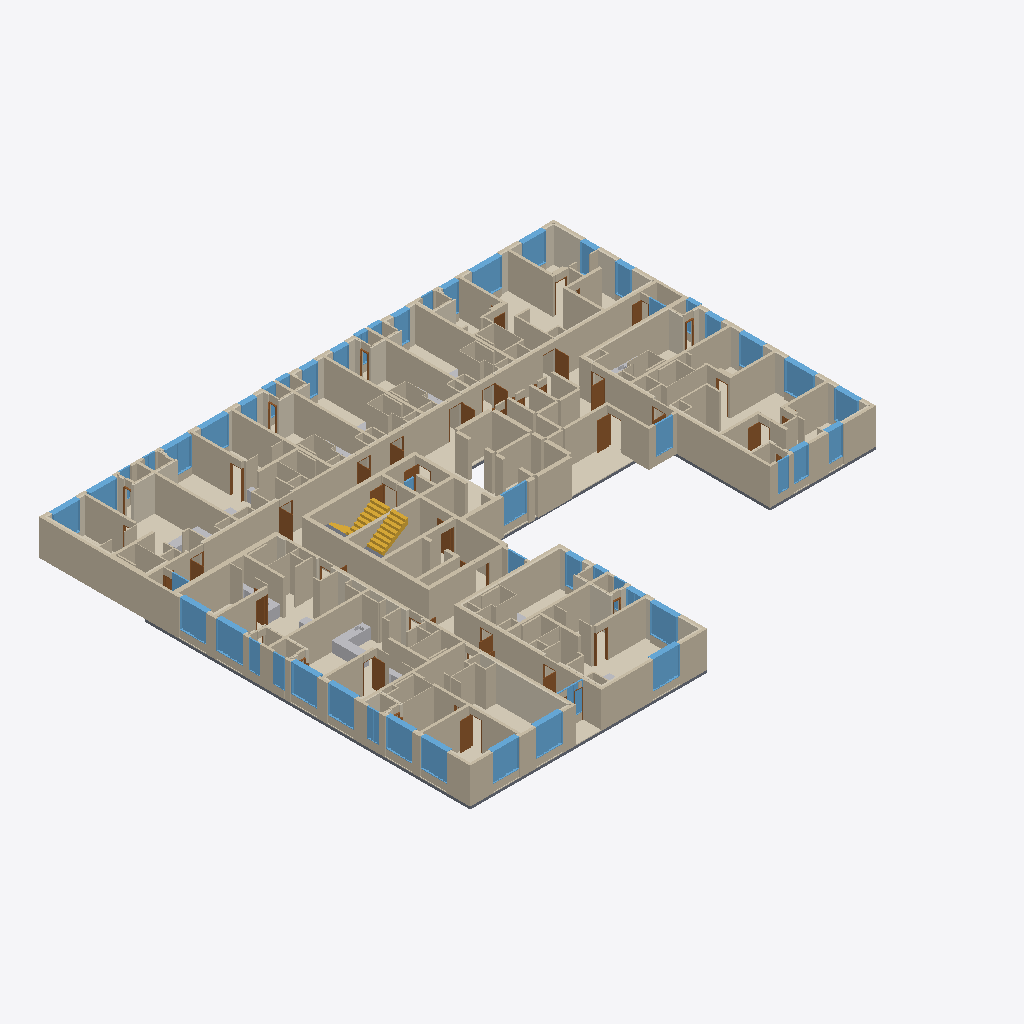
Isometric view of an IFC building model (IFC-SPF (STEP), schema IFC4, length unit metre), seen from the south-west, elements coloured by IFC class (only those large enough to see are counted): 232 walls (beige), 69 coverings (cream), 52 windows (light blue), 30 doors (brown), 8 slabs (grey), 6 other elements (light grey), 3 stair flights (yellow).
Extent 40.7 m × 34.1 m × 3.3 m (x, y, z). Storeys (1): 04층 at 16.20 m. Elements (829): 366 IfcWall, 179 IfcCovering, 54 IfcSlab, 53 IfcDoor, 53 IfcWindow, 40 IfcSanitaryTerminal, 29 IfcFurniture, 28 IfcBuildingElementProxy, 23 IfcFurnishingElement, 4 IfcStairFlight.

HEADER;
FILE_DESCRIPTION(('ViewDefinition[DesignTransferView]'),'2;1');
FILE_NAME('/dev/null','2026-10-20T22:03:10+09:00',(''),(''),'IfcOpenShell 0.9.0','IfcOpenShell 0.9.0','Nobody');
FILE_SCHEMA(('IFC4'));
ENDSEC;
DATA;
#1=IFCPROJECT('1AcC6H5ozTCO_bqrJrUXw0',$,'A32 04층',$,$,$,$,(#10),#5);
#12=IFCSITE('0ap8K39n1MiBkVTnl0bGl_',$,'A32 source coordinate system',$,$,$,$,$,$,$,$,$,$,$);
#13=IFCBUILDING('0JUEDPkb5MOBFwrExo_hgU',$,'A32 주거동 · 지하5층–옥탑지붕',$,$,$,$,$,$,$,$,$);
#16=IFCBUILDINGSTOREY('2lmHoPvjDUf9tCYx_NweTo',$,'04층',$,$,#25,$,$,$,16.2);
#3808=IFCWALL('1q3r2ONNPIfBVhNDEmEtu3',$,'concrete / CAD 벽체 044',$,$,#7108,#3907,$,$);
#56637=IFCWALL('0htTM1XS5Mwgqq3D5caOMN',$,'concrete / CAD 벽체 067',$,$,#60297,#56707,$,$);
#50136=IFCWALL('0sGQxxsGrVxPbzvk1uC18g',$,'concrete / CAD 벽체 014',$,$,#55001,#50199,$,$);
#33692=IFCWALL('0WMQ$VA0bJzOluOAOzhnj1',$,'concrete / CAD 벽체 053',$,$,#37297,#33746,$,$);
#792=IFCCOVERING('1$YtWp3kbUlRn9MGS1zWPb',$,'F-COM / 복도·코어 마감',$,$,#6718,#918,$,$);
#76825=IFCWALL('2D$3972dbUOOeMxDn77aTD',$,'concrete / CAD 벽체 059',$,$,#80443,#76889,$,$);
#56490=IFCWALL('3veneZOZzUSfx05AqIEJlP',$,'concrete / CAD 벽체 056',$,$,#60132,#56539,$,$);
#9499=IFCWALL('0AmdNRd45S1uzu1bzDFgzd',$,'concrete / CAD 벽체 007',$,$,#14438,#9548,$,$);
#43926=IFCWALL('3npoNDYgnHcvhNsY82T$xk',$,'concrete / CAD 벽체 051',$,$,#47867,#43981,$,$);
#43985=IFCWALL('37LE4lW9PTxQDZqo4k5J0R',$,'concrete / CAD 벽체 054',$,$,#47657,#44030,$,$);
#66414=IFCWALL('0$ejqHzzzUCP9zAtnxbkV0',$,'concrete / CAD 벽체 050',$,$,#69472,#66489,$,$);
#61664=IFCWALL('17cHOgoOTKJhSB0DMJy8eE',$,'concrete / CAD 벽체 008',$,$,#64943,#61726,$,$);
#20400=IFCWALL('3lcD37f6XGHuGYT4VvnJ4y',$,'concrete / CAD 벽체 042',$,$,#23296,#20449,$,$);
#24749=IFCWALL('3_FPJzlcvV7gkB_ELs8ZQs',$,'concrete / CAD 벽체 018',$,$,#27863,#24806,$,$);
#38650=IFCWALL('210LfqPLDVEuXQeA3yd4HW',$,'concrete / CAD 벽체 060',$,$,#42288,#38699,$,$);
#15996=IFCWALL('1WedGN5tnHzhGWy4Ia1YLE',$,'concrete / CAD 벽체 045',$,$,#19142,#16043,$,$);
#70122=IFCCOVERING('2OeG7YIjjGRhS$5_PEgmbW',$,'INS079 / CAD 외피 단열재',$,$,#75212,#70170,$,.INSULATION.);
#29156=IFCWALL('1bNXv1j2HI38c$e5TOy1GF',$,'concrete / CAD 벽체 040',$,$,#32056,#29201,$,$);
#49984=IFCWALL('3Euo1bVIzNWRWRs6ssQAbC',$,'concrete / CAD 벽체 009',$,$,#55011,#50042,$,$);
#49935=IFCWALL('1IqmaWwE1UCg6s7m4L39Ae',$,'concrete / CAD 벽체 006',$,$,#54861,#49980,$,$);
#9597=IFCWALL('2cypv3uubJ6BEGgZMIqxNh',$,'concrete / CAD 벽체 011',$,$,#14693,#9642,$,$);
#71501=IFCWALL('0qGAxRhdrSowL7Qu4EUxmZ',$,'concrete / CAD 벽체 070',$,$,#75317,#71544,$,$);
#71301=IFCWALL('0TJdt_qNTJLPXOOAyNAuBE',$,'concrete / CAD 벽체 061',$,$,#75432,#71350,$,$);
#33750=IFCWALL('01VMHtwXHLnhFELQ5RDleL',$,'concrete / CAD 벽체 055',$,$,#37212,#33795,$,$);
#43832=IFCWALL('12tz4JtULTGOk4Jh$R0BWl',$,'concrete / CAD 벽체 048',$,$,#47917,#43877,$,$);
#3273=IFCWALL('2CXlzAkj1GeRP6UrShQEc5',$,'concrete / CAD 벽체 026',$,$,#7048,#3310,$,$);
#38703=IFCWALL('3e17f$Ct5G9wo1RT8ONk4U',$,'concrete / CAD 벽체 061',$,$,#42173,#38756,$,$);
#7743=IFCCOVERING('3CFIaxEuDHbwAeeamsx7l6',$,'F-U01 / 84B형 바닥',$,$,#14338,#7790,$,$);
#56588=IFCWALL('2_YjJ5Z0jHTOHqBwdaR4kA',$,'concrete / CAD 벽체 066',$,$,#60082,#56633,$,$);
#71354=IFCWALL('1iEAfOcGLLvQcBZzIZhyq6',$,'concrete / CAD 벽체 063',$,$,#75332,#71399,$,$);
#2984=IFCWALL('0hbPOxZ6vUVQGrUPexCFUy',$,'concrete / CAD 벽체 019',$,$,#7218,#3023,$,$);
#49839=IFCWALL('1yp3evEJXRoQQ_ViiinM28',$,'concrete / CAD 벽체 003',$,$,#55026,#49882,$,$);
#42801=IFCCOVERING('28uXUZLfjQCvB9DlFv9Adj',$,'F-U08 / 57형 바닥',$,$,#47787,#42848,$,$);
#3724=IFCWALL('18yt_Dld1S7hpm1PmgoL7Z',$,'concrete / CAD 벽체 037',$,$,#7233,#3763,$,$);
#71448=IFCWALL('2VLzaM1tjMCAinAv0s0V$1',$,'concrete / CAD 벽체 065',$,$,#75407,#71497,$,$);
#33799=IFCWALL('2PrPwQZVjL1hfM$AU70nM8',$,'concrete / CAD 벽체 056',$,$,#37117,#33848,$,$);
#49886=IFCWALL('0Y87qDLpTJLxaLsHsGA16V',$,'concrete / CAD 벽체 004',$,$,#54646,#49931,$,$);
#9646=IFCWALL('0hs4g6dFDOIPKhFq3bhLaf',$,'concrete / CAD 벽체 016',$,$,#14528,#9691,$,$);
#38760=IFCWALL('2ozJRRsb1H4QTlJgiTWGb9',$,'concrete / CAD 벽체 068',$,$,#42303,#38805,$,$);
#32729=IFCCOVERING('0pXXvWOxbPmB4niavuCnG5',$,'F-U06 / 54형 바닥',$,$,#37087,#32777,$,$);
#76946=IFCWALL('3q8IToapzQCOfeeRlCvBET',$,'concrete / CAD 벽체 069',$,$,#80583,#76991,$,$);
#43785=IFCWALL('2GbM17Jh5Vg9GT_wu6x59z',$,'concrete / CAD 벽체 047',$,$,#47722,#43828,$,$);
#507=IFCCOVERING('3R1B33JV5MXwFgNcBl9_NQ',$,'F-U09 / 84A형 바닥',$,$,#7023,#548,$,$);
#50532=IFCWALL('2AILNLYhjKKwikS8fLbzXg',$,'partition / CAD 벽체 013',$,$,#54951,#50575,$,$);
#69977=IFCCOVERING('1T$sue5v9SW8jw5r3RIqXB',$,'F-U13 / 65형 바닥',$,$,#75412,#70026,$,$);
#71593=IFCWALL('2HHcHzrRbH4Q4iOmUqZMj4',$,'partition / CAD 벽체 096',$,$,#75377,#71642,$,$);
#29250=IFCWALL('2pSKL0qa9Iv9LZ72bsNvjl',$,'concrete / CAD 벽체 042',$,$,#32256,#29299,$,$);
#71950=IFCWALL('2Pzw$gakLSTel1NV1OY_Ux',$,'B12 / 욕실 구획 보완',$,$,#75207,#72020,$,$);
#9740=IFCWALL('2z$9F3M$nQufjAEmiFXsaj',$,'concrete / CAD 벽체 018',$,$,#14533,#9801,$,$);
#75955=IFCCOVERING('1JxxDigs1LmhvjMLj6QNZh',$,'F-U14 / 54형 바닥',$,$,#80448,#76000,$,$);
#3437=IFCWALL('0xUcT35ZjJPxDPKGVocHN9',$,'concrete / CAD 벽체 030',$,$,#7093,#3474,$,$);
#73627=IFCWINDOW('3b$hrMxn9N_eAU8MHwRtU_',$,'WIN012 / 2열 창',$,$,#75252,#73944,$,2.2,2.1,$,$,$);
#44968=IFCWINDOW('10Vbqh51HL_vuROr5xOOGZ',$,'WIN015 / 2열 창',$,$,#47697,#45285,$,2.2,2.1,$,$,$);
#78155=IFCWINDOW('2Qg9e4ATvPvRQhYQLf77vL',$,'WIN008 / 2열 창',$,$,#80503,#78472,$,2.2,2.1,$,$,$);
#3601=IFCWALL('0IkuVgsyfQIhRRRf68I7oC',$,'concrete / CAD 벽체 034',$,$,#6933,#3638,$,$);
#45466=IFCWINDOW('0SEQFzgdTVswSwYuj$7fJH',$,'WIN021 / 2열 창',$,$,#47907,#45783,$,2.2,2.100000000000007,$,$,$);
#55484=IFCCOVERING('0wh0_W79LQHBanGLaZaUZL',$,'F-U10 / 54형 바닥',$,$,#60277,#55529,$,$);
#40066=IFCWINDOW('2eLcV9FozTlBW1ObB3_XQu',$,'WIN005 / 2열 창',$,$,#42108,#40383,$,2.2,2.1,$,$,$);
#39745=IFCWINDOW('0GfqBd43bHnRS49zyqWqKW',$,'WIN004 / 2열 창',$,$,#42208,#40062,$,2.2,2.1,$,$,$);
#72487=IFCWINDOW('3JdgE7IDbOWxKTeG445VFT',$,'WIN001 / 2열 창',$,$,#75182,#72804,$,2.2,2.1,$,$,$);
#72808=IFCWINDOW('38u4f_UHXMbvuGMEB8MNX4',$,'WIN002 / 2열 창',$,$,#75277,#73125,$,2.2,2.1,$,$,$);
#78476=IFCWINDOW('3fA7Cv5UnSZxXUinsLBtE5',$,'WIN009 / 2열 창',$,$,#80483,#78793,$,2.2,2.100000000000007,$,$,$);
#73306=IFCWINDOW('1EM2PJII5L$wGUoqvHshMd',$,'WIN011 / 2열 창',$,$,#75342,#73623,$,2.2,2.1,$,$,$);
#55628=IFCCOVERING('0OqoOL6mfLaxvkYMfDueCi',$,'INS082 / CAD 외피 단열재',$,$,#60327,#55673,$,.INSULATION.);
#52689=IFCWINDOW('2ZtwrPI8PNGvWC6bZJq_K6',$,'WIN044 / 2열 창',$,$,#55016,#53006,$,2.2,2.3000000000037324,$,$,$);
#7884=IFCCOVERING('0AT5w0cWbUGBPwTWzIhjOJ',$,'INS001 / CAD 외피 단열재',$,$,#14543,#7926,$,.INSULATION.);
#2860=IFCSTAIRFLIGHT('3_VKdXLd5JxA_mUojCDh8b',$,'STAIR-1-RETURN / 상부 연결 런',$,$,#7228,#2918,$,8,8,0.1875,0.26,$);
#3560=IFCWALL('1$OezsdX1UVQKiCiwD_07x',$,'concrete / CAD 벽체 033',$,$,#7198,#3597,$,$);
#25311=IFCWALL('3hBG81a3rTjxERH0FTwyml',$,'B06 / 욕실 구획 보완',$,$,#27713,#25360,$,$);
#37780=IFCCOVERING('12m7sokm1NRh__u$bi$t6H',$,'F-U07 / 54형 바닥',$,$,#42203,#37827,$,$);
#77179=IFCWALL('2r0UUh9u1OzQJUmrUDhimQ',$,'partition / CAD 벽체 097',$,$,#80463,#77222,$,$);
#61730=IFCWALL('0YhQtObGPPIQFJMmz6_gxe',$,'concrete / CAD 벽체 009',$,$,#64878,#61787,$,$);
#11483=IFCWINDOW('3QAseBPBzJ$ur3epn7FHg_',$,'WIN040 / 2열 창',$,$,#14403,#11800,$,2.2,2.3000000000037253,$,$,$);
#16092=IFCWALL('2AwE6sBlHIYwQfa6ubZgTy',$,'concrete / CAD 벽체 053',$,$,#19057,#16142,$,$);
#4668=IFCWALL('2l4J_J6dDKH95rg56sPo5Z',$,'EVAC-WEST / 피난구역 외곽 벽체',$,$,#7013,#4708,$,$);
#50046=IFCWALL('3HcjZdd3rLhAwzO_h7i2jR',$,'concrete / CAD 벽체 012',$,$,#54686,#50087,$,$);
#20952=IFCWALL('1DGL49qGPV6BnADKLx618W',$,'B04 / 욕실 구획 보완',$,$,#23511,#21001,$,$);
#66951=IFCWALL('3aV4unZQTMju3HpUHtGOky',$,'B13 / 욕실 구획 보완',$,$,#69402,#66998,$,$);
#71252=IFCWALL('1WwsmtHJ1GmQLsYc6VC2ev',$,'concrete / CAD 벽체 058',$,$,#75382,#71297,$,$);
#5195=IFCWINDOW('0Ok$0LHpbHuRHXBqze_L4M',$,'WIN030 / 1열 창',$,$,#6738,#5364,$,2.2,1.98,$,$,$);
#9946=IFCWALL('0QlbJGP3bIFR6sl6So3ZN7',$,'partition / CAD 벽체 021',$,$,#14723,#9989,$,$);
#35061=IFCWINDOW('288m1lsCTHIRDXr5Sij9b3',$,'WIN018 / 2열 창',$,$,#37097,#35378,$,2.2,2.1,$,$,$);
#34740=IFCWINDOW('16a3$O8OvQ1f_KQov7mTvK',$,'WIN017 / 2열 창',$,$,#37242,#35057,$,2.2,2.1,$,$,$);
#3642=IFCWALL('0XgNxsimjGyR0ridRpp3z6',$,'concrete / CAD 벽체 035',$,$,#7008,#3679,$,$);
#11981=IFCWINDOW('1YtdQJpkbNcg5AGaSATENM',$,'WIN047 / 2열 창',$,$,#14458,#12298,$,2.2,1.8000000000037253,$,$,$);
#43048=IFCCOVERING('1vfX5fmjPKpRymPzTHtLKn',$,'INS057 / CAD 외피 단열재',$,$,#47677,#43094,$,.INSULATION.);
#57654=IFCWINDOW('11WHc$If5U5Pp_HAzX8sxi',$,'WIN010 / 2열 창',$,$,#60137,#57971,$,2.2,2.1,$,$,$);
#52368=IFCWINDOW('0r9EluyKvSphhV9nnfqFoy',$,'WIN043 / 2열 창',$,$,#54986,#52685,$,2.2,1.8000000000037035,$,$,$);
#53010=IFCWINDOW('1S9ct1LfjL7ORqd28dmFD4',$,'WIN045 / 2열 창',$,$,#54781,#53327,$,2.2,1.8000000000036998,$,$,$);
#3109=IFCWALL('0ggMbZrtfKvRHtIi8JQuuO',$,'concrete / CAD 벽체 022',$,$,#7178,#3146,$,$);
#9552=IFCWALL('20WjY7LkHSVPOjc1Ql7Wq2',$,'concrete / CAD 벽체 010',$,$,#14548,#9593,$,$);
#28575=IFCCOVERING('2xPhrLC85Vxf8nkWMSBLyC',$,'INS039 / CAD 외피 단열재',$,$,#32141,#28617,$,.INSULATION.);
#15366=IFCCOVERING('3T$vpBKejKDvgmWIpl0dnA',$,'INS054 / CAD 외피 단열재',$,$,#19102,#15408,$,.INSULATION.);
#71207=IFCSLAB('3ernxiDpTQoQRKWFyVewL$',$,'S-U13 / 65형 슬래브',$,$,#75402,#71248,$,$);
#7976=IFCCOVERING('2hC3DCbnLVlwSyZbKWYbkL',$,'INS003 / CAD 외피 단열재',$,$,#14688,#8018,$,.INSULATION.);
#57975=IFCWINDOW('2TeHW2E2zOcxGzXXmmy_df',$,'WIN014 / 2열 창',$,$,#60107,#58292,$,2.2,2.1,$,$,$);
#77040=IFCWALL('2_ottpMXnOnA0GFgi1oyyq',$,'partition / CAD 벽체 089',$,$,#80593,#77085,$,$);
#38993=IFCWALL('0HBdWNRKXNDQIRshcERaVM',$,'partition / CAD 벽체 095',$,$,#42178,#39036,$,$);
#38899=IFCWALL('2KVU4X3NvUDgpuclE11Nj7',$,'partition / CAD 벽체 091',$,$,#42183,#38940,$,$);
#61085=IFCCOVERING('1sIf$xdcTQTeRvSHigTV53',$,'INS016 / CAD 외피 단열재',$,$,#64983,#61129,$,.INSULATION.);
#49749=IFCSLAB('0mQ9ip1wLHbeoBAADBPtZc',$,'S-U09 / 84A형 슬래브',$,$,#54856,#49790,$,$);
#3767=IFCWALL('2RK9GmY_nRVAK2_E_VBXcc',$,'concrete / CAD 벽체 039',$,$,#6783,#3804,$,$);
#71403=IFCWALL('3jE_VheBzJOhAsvc7opLCC',$,'concrete / CAD 벽체 064',$,$,#75372,#71444,$,$);
#5368=IFCWINDOW('1SyUZjTNLVAhvePZ3mKXmj',$,'WIN037 / 1열 창',$,$,#7098,#5537,$,2.2,1.35,$,$,$);
#12302=IFCWINDOW('25m7Y0OSDJHBLPJ$SQur0E',$,'WIN049 / 2열 창',$,$,#14518,#12619,$,2.2,1.2,$,$,$);
#51726=IFCWINDOW('3JdrurbH1HggikByoHFTOn',$,'WIN036 / 2열 창',$,$,#54961,#52043,$,2.2,1.2,$,$,$);
#2922=IFCSTAIRFLIGHT('2L8_w2iOXPshqQlUm8hxf3',$,'STAIR-3-RETURN / 상부 연결 런',$,$,#7028,#2980,$,8,8,0.1875,0.26,$);
#76893=IFCWALL('0rebKrT5bVmwrx98jkvDWf',$,'concrete / CAD 벽체 060',$,$,#80498,#76942,$,$);
#16551=IFCWALL('2pzT8qNcfONQ5zI40GHNus',$,'B03 / 욕실 구획 보완',$,$,#19122,#16600,$,$);
#29708=IFCWALL('2spfk9M$LTMBlgrM8sUb48',$,'B05 / 욕실 구획 보완',$,$,#32051,#29757,$,$);
#62153=IFCWALL('1_iiHYqYrR7QPowzq8O2Uy',$,'B08 / 욕실 구획 보완',$,$,#65023,#62202,$,$);
#52047=IFCWINDOW('35jSj5ixrPQQqbpD6nekD8',$,'WIN042 / 2열 창',$,$,#54636,#52364,$,2.2,1.2,$,$,$);
#44126=IFCWALL('0klysA6UvPUQ1FSEGp8ATm',$,'partition / CAD 벽체 070',$,$,#47857,#44169,$,$);
#2411=IFCSLAB('0ZQp6CUjTMvwTtj_SjBqyO',$,'S-COM / 복도·코어 슬래브',$,$,#7003,#2537,$,$);
#50947=IFCWALL('18jb7tXnvRSOkXV6uFdhit',$,'B09 / 욕실 구획 보완',$,$,#54666,#51000,$,$);
#3396=IFCWALL('0m8goSxlPUdu$qEbFkUJB_',$,'concrete / CAD 벽체 029',$,$,#6978,#3433,$,$);
#37922=IFCCOVERING('2RzWsLkavNgAdwTSV0ML0P',$,'INS077 / CAD 외피 단열재',$,$,#42268,#37968,$,.INSULATION.);
#23976=IFCCOVERING('2pZGsujU1GNxN8veD9sBWr',$,'F-U04 / 25형 바닥',$,$,#27708,#24025,$,$);
#3519=IFCWALL('1fctE2i1zKX9X$dIhwrGqh',$,'concrete / CAD 벽체 032',$,$,#6788,#3556,$,$);
#41825=IFCFURNITURE('1wIbqC7mTUI9ejUnZRTJNW',$,'K018 / 주방 하부장',$,$,#42238,#41941,$,$);
#67190=IFCWINDOW('22anyJtcbKXRtFb$UxtJqA',$,'WIN023 / 2열 창',$,$,#69492,#67507,$,2.2,1.20000000000004,$,$,$);
#3150=IFCWALL('2XKFPYo4PMQ9PPY$rcc_vF',$,'concrete / CAD 벽체 023',$,$,#7078,#3187,$,$);
#77316=IFCWALL('1Af0cgewrUxBcsEJkh2$zh',$,'partition / CAD 벽체 111',$,$,#80323,#77357,$,$);
#1385=IFCDOOR('1w93tvainSQ9IPipQk2u6y',$,'D049 / 원본 문짝',$,$,#6938,#1422,$,2.2,0.9299999998784624,$,$,$);
#3068=IFCWALL('3uzw5DCWrPgAQTjpecmK8j',$,'concrete / CAD 벽체 021',$,$,#6928,#3105,$,$);
#70690=IFCDOOR('0ERScEQQ9Vpw1Lnln_TeJR',$,'D038 / 원본 문짝',$,$,#75452,#70731,$,2.2,0.84,$,$,$);
#66493=IFCWALL('1RyKGyaIPLCx2fGwOVLxt3',$,'concrete / CAD 벽체 051',$,$,#69392,#66540,$,$);
#41681=IFCFURNISHINGELEMENT('3imJQXjOPMQuFK8XhsdeTy',$,'K018 / 상판',$,$,#42248,#41758,$);
#77226=IFCWALL('0whUU9yNLSQPKxrbTtAJqW',$,'partition / CAD 벽체 102',$,$,#80368,#77267,$,$);
#25912=IFCWINDOW('0TucXGOBzN_wsfJbUX_Tpp',$,'WIN038 / 2열 창',$,$,#27763,#26229,$,2.2,1.2,$,$,$);
#21510=IFCWINDOW('0YKh$i2e5PyRmWLyjJqtqB',$,'WIN032 / 2열 창',$,$,#23306,#21827,$,2.2,1.2,$,$,$);
#3314=IFCWALL('3T7jZURmDLkQWVnUGcCCr8',$,'concrete / CAD 벽체 027',$,$,#6898,#3351,$,$);
#24855=IFCWALL('3yD9VEnjLVdhvqiohwPftQ',$,'concrete / CAD 벽체 040',$,$,#27918,#24902,$,$);
#57220=IFCWALL('0c3nQktVjU1A1zKkD$hJEs',$,'B01 / 욕실 구획 보완',$,$,#60207,#57279,$,$);
#20498=IFCWALL('0x1l5hw2LV2gnb_9Ptys9e',$,'concrete / CAD 벽체 045',$,$,#23431,#20543,$,$);
#34036=IFCWALL('37tRczCn5Mn8WHS$Gvw_yo',$,'partition / CAD 벽체 075',$,$,#37122,#34083,$,$);
#10507=IFCWALL('1RTL2y3p5PGxT9Iq5TkwGO',$,'B07 / 욕실 구획 보완',$,$,#14453,#10560,$,$);
#50091=IFCWALL('3j9s9ZqU1H9RfV1YH6u2XA',$,'concrete / CAD 벽체 013',$,$,#54921,#50132,$,$);
#3478=IFCWALL('20YsrlY1DG$9nqWXERx9Qy',$,'concrete / CAD 벽체 031',$,$,#7138,#3515,$,$);
#44310=IFCWALL('24G6_ZGK5R6RYKAN$ieQFQ',$,'partition / CAD 벽체 078',$,$,#47777,#44361,$,$);
#44460=IFCWALL('2EIf5$OPLQjeLjRPB7DBrh',$,'ubr / CAD 벽체 015',$,$,#47862,#44501,$,$);
#38251=IFCDOOR('2CBo2dNgfKph7IpBhXHF1p',$,'D020 / 원본 문짝',$,$,#42088,#38292,$,2.2,0.84,$,$,$);
#56893=IFCWALL('1P9xj4sd9UtwKa8Np6U1wm',$,'partition / CAD 벽체 109',$,$,#60127,#56936,$,$);
#34361=IFCWALL('1ZApV1WeTQ0vpuY4CuO_$k',$,'ubr / CAD 벽체 013',$,$,#37112,#34402,$,$);
#65545=IFCCOVERING('2j0aw8FZrNagKYwt_dQyRr',$,'F-U12 / 25형 바닥',$,$,#69457,#65592,$,$);
#33201=IFCDOOR('086gN7zKLJ4PuBr4IaxqRm',$,'D005 / 원본 문짝',$,$,#37172,#33242,$,2.2,0.99,$,$,$);
#40387=IFCWINDOW('0BXRqHWZbIqeAHcs2y7Sgj',$,'WIN006 / 1열 창',$,$,#42218,#40560,$,2.2,0.9000000000004656,$,$,$);
#73129=IFCWINDOW('3oQMShTczKZRbIsd__Vm8d',$,'WIN003 / 1열 창',$,$,#75157,#73302,$,2.2,0.900000000000473,$,$,$);
#76050=IFCCOVERING('1R5BUeXr5TSRgUgwPke12U',$,'INS075 / CAD 외피 단열재',$,$,#80433,#76096,$,.INSULATION.);
#61232=IFCDOOR('0cA4uzqxrLKQXdlvBxIiEO',$,'D025 / 원본 문짝',$,$,#64883,#61273,$,2.2,0.99,$,$,$);
#50297=IFCWALL('2bz9LkTgvR5fJc9MzMb$e6',$,'partition / CAD 벽체 008',$,$,#54871,#50342,$,$);
#12623=IFCWINDOW('3HX_NCw7XUwhge1wKrimM7',$,'WIN050 / 2열 창',$,$,#14748,#12940,$,2.2,1.2,$,$,$);
#48583=IFCCOVERING('1Zn2LiiOjVNexdzJ2HXbef',$,'INS008 / CAD 외피 단열재',$,$,#54846,#48625,$,.INSULATION.);
#60986=IFCCOVERING('1Emk9MCjTJmhTNOPfx6Qq4',$,'INS014 / CAD 외피 단열재',$,$,#64993,#61035,$,.INSULATION.);
#77549=IFCWALL('3tGqAoZq5Gf8tRoPDjWbin',$,'B10 / 욕실 구획 보완',$,$,#80423,#77602,$,$);
#9993=IFCWALL('2LcvzMp$bHgOLch8UN_qm5',$,'partition / CAD 벽체 022',$,$,#14558,#10038,$,$);
#28621=IFCCOVERING('2UEEm6Tz1TzP24B6LOdbLI',$,'INS040 / CAD 외피 단열재',$,$,#32151,#28669,$,.INSULATION.);
#15461=IFCCOVERING('0Eok$K5LvR29LC0wlSW0Bj',$,'INS056 / CAD 외피 단열재',$,$,#19137,#15509,$,.INSULATION.);
#51549=IFCWINDOW('2Fvp3WrGHRyfmb8WL$UX9M',$,'WIN035 / 1열 창',$,$,#54746,#51722,$,2.2,0.9000000000004656,$,$,$);
#77978=IFCWINDOW('0vYS478JbMefPL1VnnKHox',$,'WIN007 / 1열 창',$,$,#80413,#78151,$,2.2,0.9000000000004656,$,$,$);
#71695=IFCWALL('1mRsUVbaPUu9ol2J910__4',$,'partition / CAD 벽체 104',$,$,#75312,#71736,$,$);
#3683=IFCWALL('0OzrNbiZ1L7RW287UkiYEC',$,'concrete / CAD 벽체 036',$,$,#7163,#3720,$,$);
#38944=IFCWALL('150x3P61PUTPPZm_A8caI1',$,'partition / CAD 벽체 094',$,$,#42148,#38989,$,$);
#71905=IFCWALL('3iEOwlm8fII843yUl_WOyX',$,'ubr / CAD 벽체 019',$,$,#75362,#71946,$,$);
#3191=IFCWALL('3HWr4vysLMV9kL0aoYW8NI',$,'concrete / CAD 벽체 024',$,$,#6848,#3228,$,$);
#50902=IFCWALL('3vgkUdF5fLB8gT1zRNHwEd',$,'ubr / CAD 벽체 001',$,$,#54671,#50943,$,$);
#8719=IFCDOOR('1h1zRyy5PQlBhH0z2nPzYR',$,'D016 / 원본 문짝',$,$,#14568,#8760,$,2.2,0.99,$,$,$);
#62483=IFCWINDOW('1c5Ff5WZzPIe0gzeQqPfWI',$,'WIN048 / 2열 창',$,$,#64868,#62800,$,2.2,1.2,$,$,$);
#48491=IFCCOVERING('2x28HaBzbVHuCFO8PLLH_z',$,'INS006 / CAD 외피 단열재',$,$,#54731,#48533,$,.INSULATION.);
#7930=IFCCOVERING('1LffOcRz1TIBEzkufZhc5B',$,'INS002 / CAD 외피 단열재',$,$,#14563,#7972,$,.INSULATION.);
#29945=IFCWINDOW('0K$KbXFsjOKBYmkjoMneXL',$,'WIN031 / 2열 창',$,$,#32241,#30262,$,2.2,1.2,$,$,$);
#16833=IFCWINDOW('00Dy$bRYTOdxSY6q5IM72m',$,'WIN025 / 2열 창',$,$,#19127,#17150,$,2.2,1.2,$,$,$);
#42897=IFCCOVERING('3Un5wL1vfIRu25EUlm6SDD',$,'INS048 / CAD 외피 단열재',$,$,#47942,#42946,$,.INSULATION.);
#76471=IFCDOOR('0Y0B2qDyHHXfRWTrlWXsG9',$,'D041 / 원본 문짝',$,$,#80528,#76512,$,2.2,0.84,$,$,$);
#71789=IFCWALL('0XC8mLwMrKlxyFFJEHxYGI',$,'partition / CAD 벽체 117',$,$,#75307,#71856,$,$);
#49242=IFCDOOR('2l0QD3JQ5VTPdquDal5tVs',$,'D030 / 원본 문짝',$,$,#54756,#49283,$,2.2,0.84,$,$,$);
#11162=IFCWINDOW('1gY6GEtz9Hdx$iozxBhIZw',$,'WIN039 / 2열 창',$,$,#14728,#11479,$,2.2,1.2,$,$,$);
#20862=IFCWALL('0UTo0lORPMrwIz6Lm8DLQD',$,'ubr / CAD 벽체 009',$,$,#23316,#20903,$,$);
#39363=IFCWALL('3u7tE6tM1TwvYWcU63nj2o',$,'B11 / 욕실 구획 보완',$,$,#42298,#39416,$,$);
#25221=IFCWALL('2$prVqMFjMP8HGNI3UwrRW',$,'ubr / CAD 벽체 005',$,$,#27858,#25262,$,$);
#43695=IFCSLAB('0SSllFLRbHKAubc$OelXvB',$,'S-U08 / 57형 슬래브',$,$,#47662,#43736,$,$);
#8444=IFCCOVERING('0PiGY0$0fKxPGp_wQ9_R_n',$,'INS031 / CAD 외피 단열재',$,$,#14613,#8486,$,.INSULATION.);
#66861=IFCWALL('2GCgLYlmDOBfCKfjmmjPw7',$,'ubr / CAD 벽체 014',$,$,#69312,#66902,$,$);
#29303=IFCWALL('0R6CZeuT5OcQbdHLM7B6kE',$,'partition / CAD 벽체 042',$,$,#32086,#29344,$,$);
#71548=IFCWALL('30ByI_hlbM9gr9_lZpdXcC',$,'concrete / CAD 벽체 071',$,$,#75352,#71589,$,$);
#4712=IFCWALL('2EbLUOL2XIcvX0STLFC7X9',$,'EVAC-EAST / 피난구역 외곽 벽체',$,$,#7053,#4752,$,$);
#1303=IFCDOOR('349$OOYEjGEesTaDV9b3p2',$,'D047 / 원본 문짝',$,$,#7068,#1340,$,2.2,1.0399999998784624,$,$,$);
#45289=IFCWINDOW('3gP5hVG3PPQgG$ZuztMdS9',$,'WIN016 / 1열 창',$,$,#47797,#45462,$,2.2,1.28,$,$,$);
#33152=IFCCOVERING('3a_VFOUcbPbA2HCzgrJJP9',$,'INS072 / CAD 외피 단열재',$,$,#37237,#33197,$,.INSULATION.);
#3027=IFCWALL('0yMQyDIBnKexv0g0Eayi6I',$,'concrete / CAD 벽체 020',$,$,#6838,#3064,$,$);
#24407=IFCDOOR('0q18hiH4fKb9QPD7bhDnuy',$,'D014 / 원본 문짝',$,$,#27793,#24448,$,2.2,0.99,$,$,$);
#76780=IFCSLAB('1eUZW7mpDVXBI3Nukf_44N',$,'S-U14 / 54형 슬래브',$,$,#80408,#76821,$,$);
#38560=IFCSLAB('2xpYFM_zLMAxGu00_KUUNv',$,'S-U07 / 54형 슬래브',$,$,#42258,#38601,$,$);
ENDSEC;
